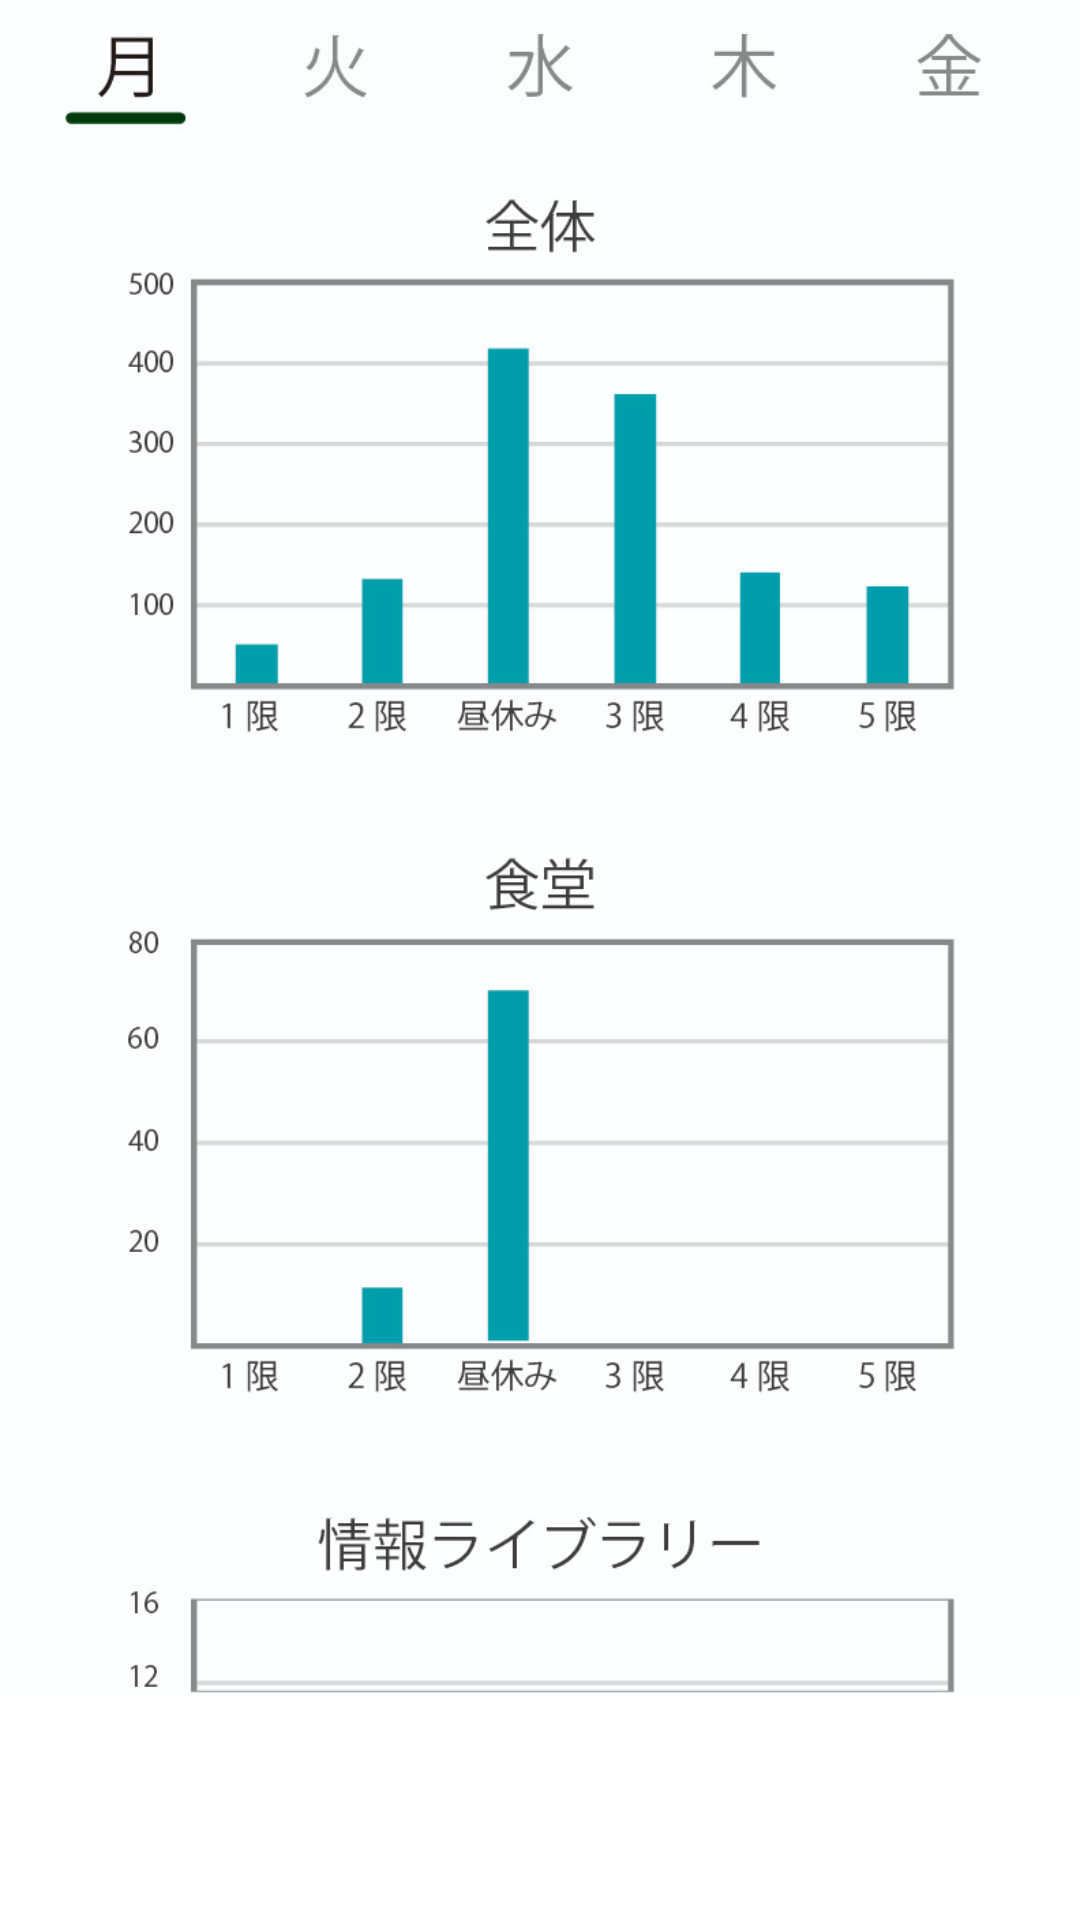

Write the Android layout XML for this screen, with the resource values it uses.
<!-- AndroidManifest.xml: application theme Theme.MotyokoiApplication -->
<!-- res/layout/fragment_newitem.xml -->
<?xml version="1.0" encoding="utf-8"?>

<androidx.constraintlayout.widget.ConstraintLayout xmlns:android="http://schemas.android.com/apk/res/android"
    xmlns:app="http://schemas.android.com/apk/res-auto"
    xmlns:tools="http://schemas.android.com/tools"
    android:layout_width="match_parent"
    android:layout_height="match_parent"
    tools:context=".ui.newitem.NewItemFragment">

    <TextView
        android:id="@+id/text_newitem"
        android:layout_width="match_parent"
        android:layout_height="wrap_content"
        android:layout_marginStart="8dp"
        android:layout_marginLeft="8dp"
        android:layout_marginTop="8dp"
        android:layout_marginEnd="8dp"
        android:layout_marginRight="8dp"
        android:text="@string/title_newitem"
        app:layout_constraintBottom_toBottomOf="parent"
        app:layout_constraintEnd_toEndOf="parent"
        app:layout_constraintStart_toStartOf="parent"
        app:layout_constraintTop_toTopOf="parent" />

    <ImageView
        android:src="@drawable/data_sample"
        android:scaleType="fitStart"
        android:layout_width="match_parent"
        android:layout_height="match_parent"
        android:contentDescription="@string/img_description6"/>
</androidx.constraintlayout.widget.ConstraintLayout>
<!-- resources referenced by this layout -->
<resources>
  <!-- drawable data_sample: jpg bitmap (drawable-v24, 666934 bytes) -->
  <string name="img_description6">NewItem</string>
  <string name="title_newitem">Data</string>
  <style name="Theme.MotyokoiApplication" parent="Theme.MaterialComponents.DayNight.DarkActionBar">
          
          <item name="colorPrimary">@color/purple_500</item>
          <item name="colorPrimaryVariant">@color/purple_700</item>
          <item name="colorOnPrimary">@color/white</item>
          
          <item name="colorSecondary">@color/teal_200</item>
          <item name="colorSecondaryVariant">@color/teal_700</item>
          <item name="colorOnSecondary">@color/black</item>
          
          <item name="android:statusBarColor" tools:targetApi="l">?attr/colorPrimaryVariant</item>
          
      </style>
  <color name="purple_500">#dc143c</color>
  <color name="purple_700">#8B0000</color>
  <color name="white">#FFFFFFFF</color>
  <color name="teal_200">#FF03DAC5</color>
  <color name="teal_700">#FF018786</color>
  <color name="black">#FF000000</color>
</resources>
